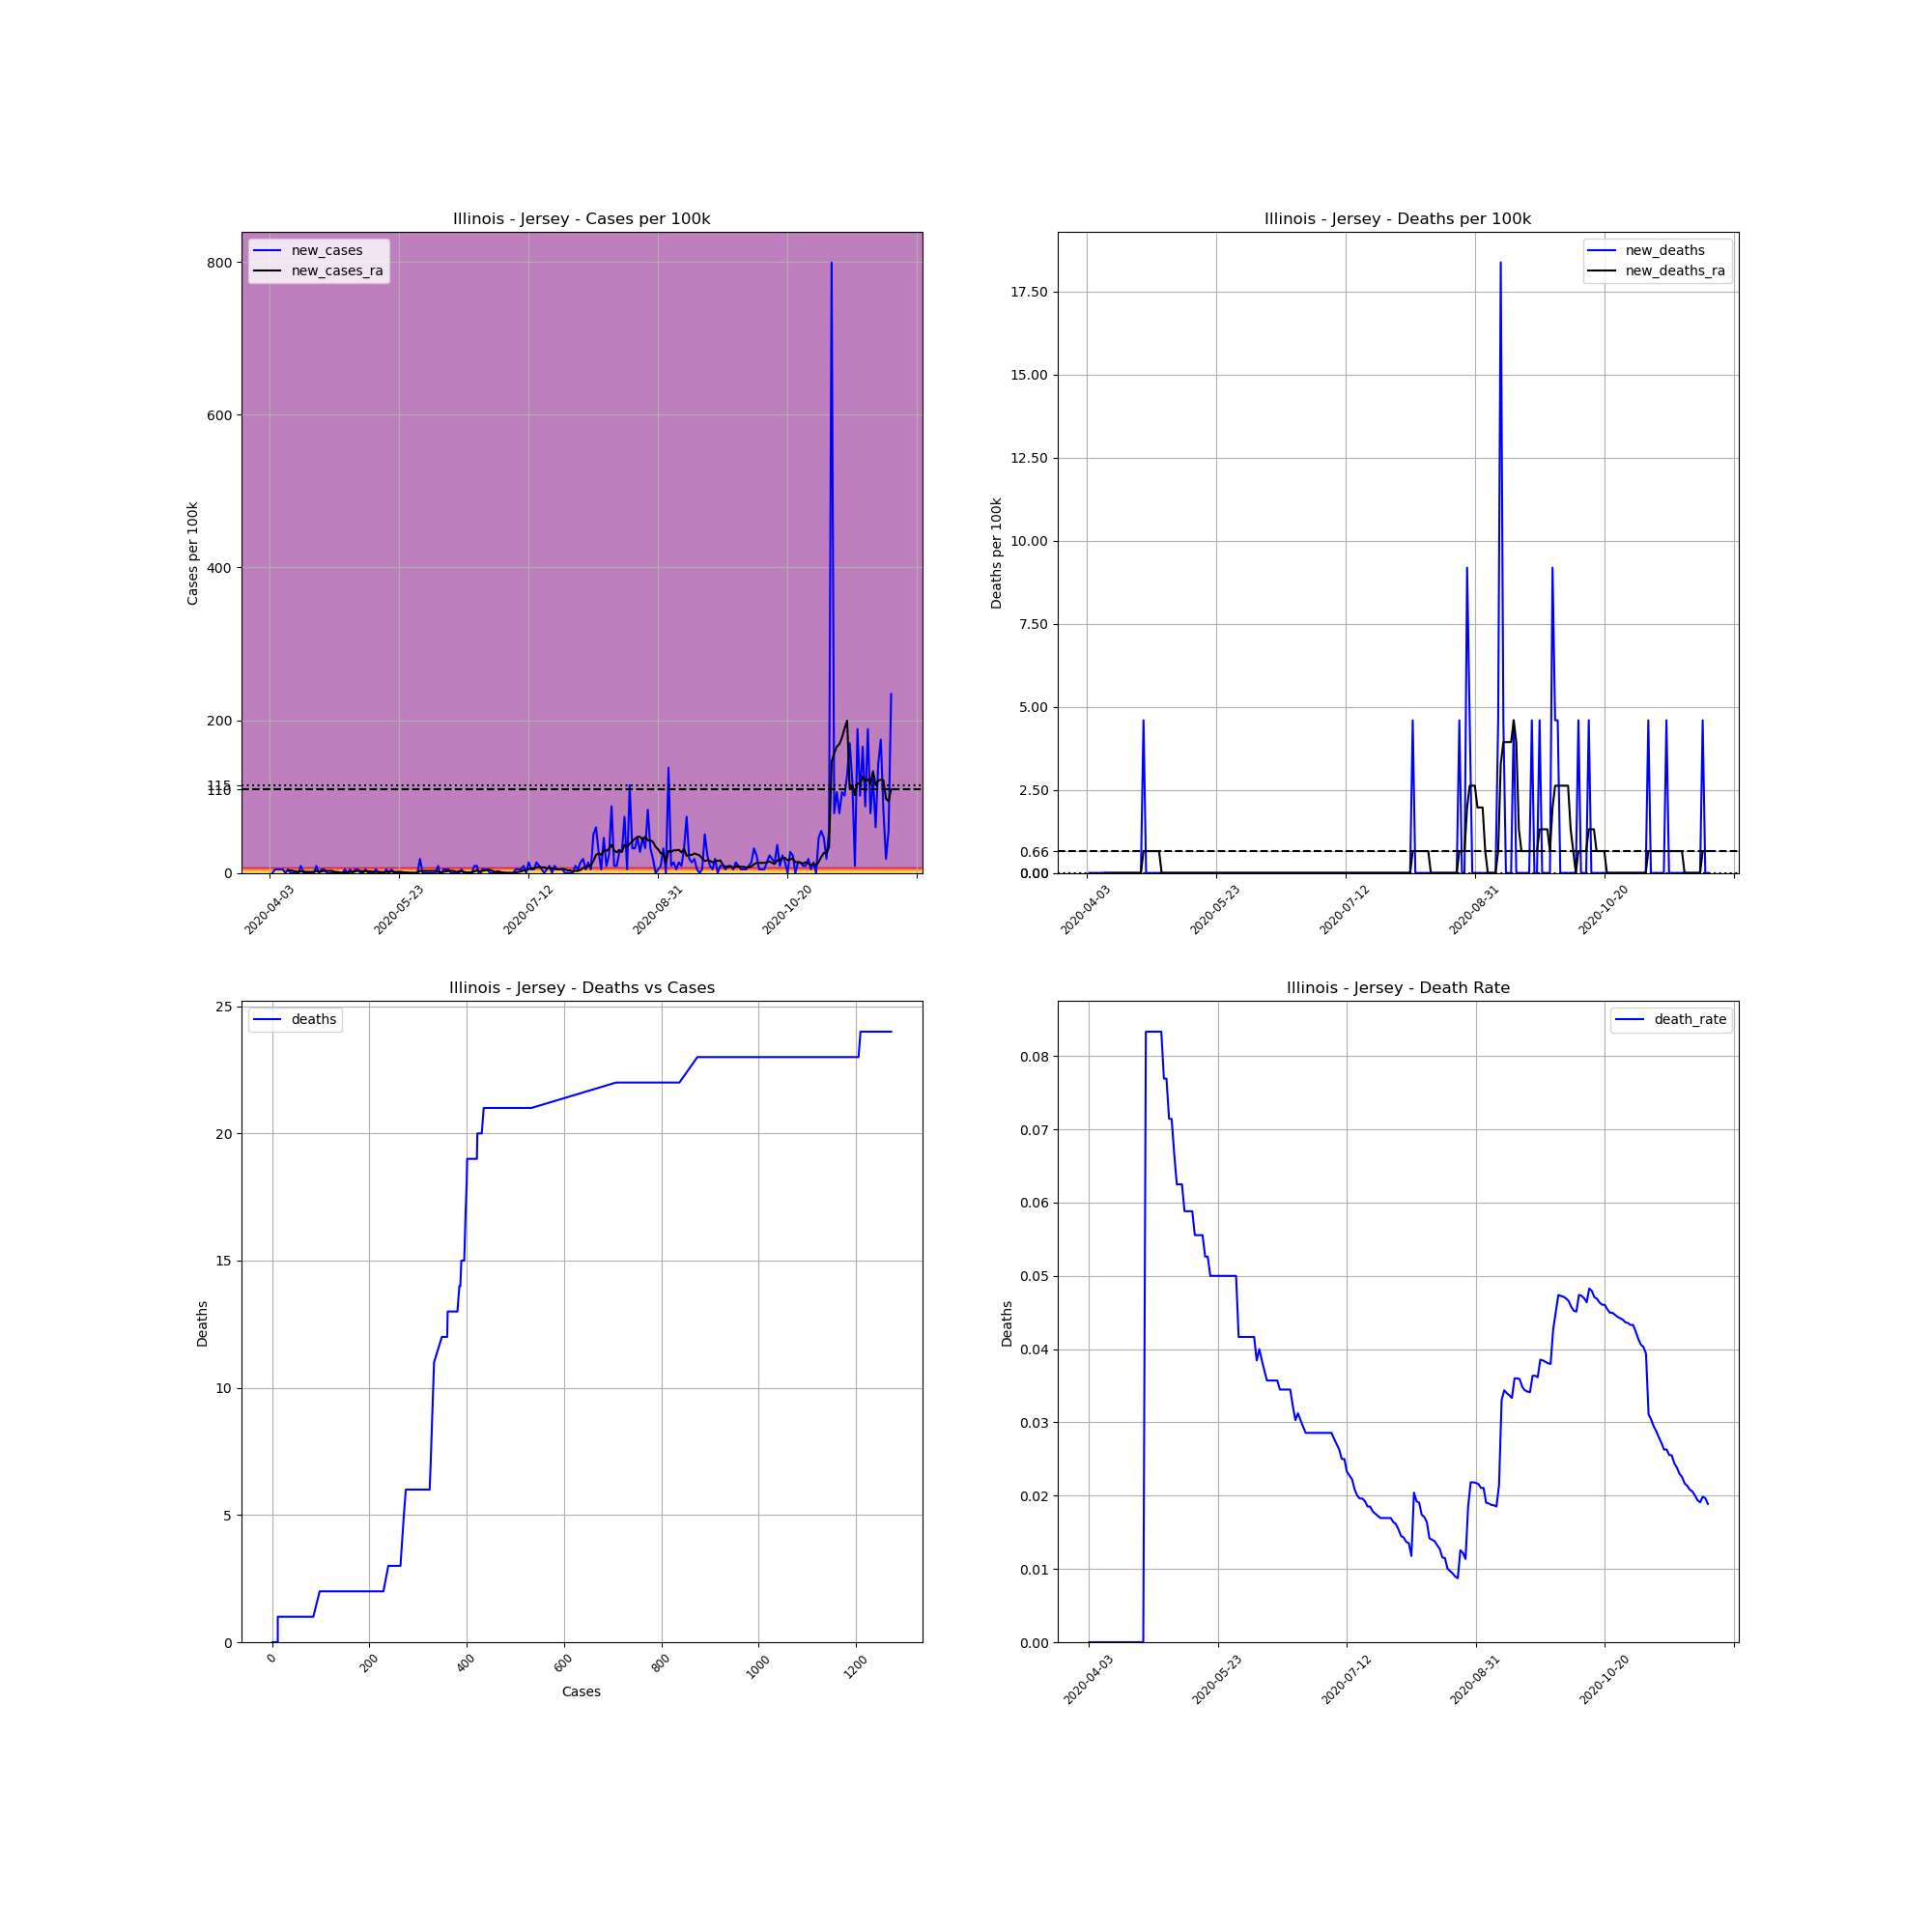

The data file committed next to this chart (first rows):
, date, county, state, fips, cases, deaths, COUNTY, STNAME, CTYNAME, POPESTIMATE2019, cases_per_100k, deaths_per_100k, death_rate, new_cases, new_deaths, new_cases_ra, new_deaths_ra
576459, 2020-04-03, Jersey, Illinois, 17083, 1, 0.0, 83, Illinois, Jersey, 21773, 4.593, 0.0, 0.0, , , , 
576460, 2020-04-04, Jersey, Illinois, 17083, 1, 0.0, 83, Illinois, Jersey, 21773, 4.593, 0.0, 0.0, 0.0, 0.0, , 
576461, 2020-04-05, Jersey, Illinois, 17083, 2, 0.0, 83, Illinois, Jersey, 21773, 9.186, 0.0, 0.0, 4.593, 0.0, , 
576462, 2020-04-06, Jersey, Illinois, 17083, 3, 0.0, 83, Illinois, Jersey, 21773, 13.78, 0.0, 0.0, 4.593, 0.0, , 
576463, 2020-04-07, Jersey, Illinois, 17083, 4, 0.0, 83, Illinois, Jersey, 21773, 18.37, 0.0, 0.0, 4.593, 0.0, , 
576464, 2020-04-08, Jersey, Illinois, 17083, 5, 0.0, 83, Illinois, Jersey, 21773, 22.96, 0.0, 0.0, 4.593, 0.0, , 
576465, 2020-04-09, Jersey, Illinois, 17083, 5, 0.0, 83, Illinois, Jersey, 21773, 22.96, 0.0, 0.0, 0.0, 0.0, , 
576466, 2020-04-10, Jersey, Illinois, 17083, 6, 0.0, 83, Illinois, Jersey, 21773, 27.56, 0.0, 0.0, 4.593, 0.0, 3.281, 0.0
576467, 2020-04-11, Jersey, Illinois, 17083, 6, 0.0, 83, Illinois, Jersey, 21773, 27.56, 0.0, 0.0, 0.0, 0.0, 3.281, 0.0
576468, 2020-04-12, Jersey, Illinois, 17083, 6, 0.0, 83, Illinois, Jersey, 21773, 27.56, 0.0, 0.0, 0.0, 0.0, 2.624, 0.0
576469, 2020-04-13, Jersey, Illinois, 17083, 6, 0.0, 83, Illinois, Jersey, 21773, 27.56, 0.0, 0.0, 0.0, 0.0, 1.968, 0.0
576470, 2020-04-14, Jersey, Illinois, 17083, 6, 0.0, 83, Illinois, Jersey, 21773, 27.56, 0.0, 0.0, 0.0, 0.0, 1.312, 0.0
576471, 2020-04-15, Jersey, Illinois, 17083, 8, 0.0, 83, Illinois, Jersey, 21773, 36.74, 0.0, 0.0, 9.186, 0.0, 1.968, 0.0
576472, 2020-04-16, Jersey, Illinois, 17083, 8, 0.0, 83, Illinois, Jersey, 21773, 36.74, 0.0, 0.0, 0.0, 0.0, 1.968, 0.0
576473, 2020-04-17, Jersey, Illinois, 17083, 8, 0.0, 83, Illinois, Jersey, 21773, 36.74, 0.0, 0.0, 0.0, 0.0, 1.312, 0.0
576474, 2020-04-18, Jersey, Illinois, 17083, 8, 0.0, 83, Illinois, Jersey, 21773, 36.74, 0.0, 0.0, 0.0, 0.0, 1.312, 0.0
576475, 2020-04-19, Jersey, Illinois, 17083, 8, 0.0, 83, Illinois, Jersey, 21773, 36.74, 0.0, 0.0, 0.0, 0.0, 1.312, 0.0
576476, 2020-04-20, Jersey, Illinois, 17083, 8, 0.0, 83, Illinois, Jersey, 21773, 36.74, 0.0, 0.0, 0.0, 0.0, 1.312, 0.0
576477, 2020-04-21, Jersey, Illinois, 17083, 10, 0.0, 83, Illinois, Jersey, 21773, 45.93, 0.0, 0.0, 9.186, 0.0, 2.624, 0.0
576478, 2020-04-22, Jersey, Illinois, 17083, 10, 0.0, 83, Illinois, Jersey, 21773, 45.93, 0.0, 0.0, 0.0, 0.0, 1.312, 0.0
576479, 2020-04-23, Jersey, Illinois, 17083, 11, 0.0, 83, Illinois, Jersey, 21773, 50.52, 0.0, 0.0, 4.593, 0.0, 1.968, 0.0
576480, 2020-04-24, Jersey, Illinois, 17083, 12, 0.0, 83, Illinois, Jersey, 21773, 55.11, 0.0, 0.0, 4.593, 0.0, 2.624, 0.0
576481, 2020-04-25, Jersey, Illinois, 17083, 12, 1.0, 83, Illinois, Jersey, 21773, 55.11, 4.593, 0.08333, 0.0, 4.593, 2.624, 0.6561
576482, 2020-04-26, Jersey, Illinois, 17083, 12, 1.0, 83, Illinois, Jersey, 21773, 55.11, 4.593, 0.08333, 0.0, 0.0, 2.624, 0.6561
576483, 2020-04-27, Jersey, Illinois, 17083, 12, 1.0, 83, Illinois, Jersey, 21773, 55.11, 4.593, 0.08333, 0.0, 0.0, 2.624, 0.6561
576484, 2020-04-28, Jersey, Illinois, 17083, 12, 1.0, 83, Illinois, Jersey, 21773, 55.11, 4.593, 0.08333, 0.0, 0.0, 1.312, 0.6561
576485, 2020-04-29, Jersey, Illinois, 17083, 12, 1.0, 83, Illinois, Jersey, 21773, 55.11, 4.593, 0.08333, 0.0, 0.0, 1.312, 0.6561
576486, 2020-04-30, Jersey, Illinois, 17083, 12, 1.0, 83, Illinois, Jersey, 21773, 55.11, 4.593, 0.08333, 0.0, 0.0, 0.6561, 0.6561
576487, 2020-05-01, Jersey, Illinois, 17083, 12, 1.0, 83, Illinois, Jersey, 21773, 55.11, 4.593, 0.08333, 0.0, 0.0, 0.0, 0.6561
576488, 2020-05-02, Jersey, Illinois, 17083, 13, 1.0, 83, Illinois, Jersey, 21773, 59.71, 4.593, 0.07692, 4.593, 0.0, 0.6561, 0.0
576489, 2020-05-03, Jersey, Illinois, 17083, 13, 1.0, 83, Illinois, Jersey, 21773, 59.71, 4.593, 0.07692, 0.0, 0.0, 0.6561, 0.0
576490, 2020-05-04, Jersey, Illinois, 17083, 14, 1.0, 83, Illinois, Jersey, 21773, 64.3, 4.593, 0.07143, 4.593, 0.0, 1.312, 0.0
576491, 2020-05-05, Jersey, Illinois, 17083, 14, 1.0, 83, Illinois, Jersey, 21773, 64.3, 4.593, 0.07143, 0.0, 0.0, 1.312, 0.0
576492, 2020-05-06, Jersey, Illinois, 17083, 15, 1.0, 83, Illinois, Jersey, 21773, 68.89, 4.593, 0.06667, 4.593, 0.0, 1.968, 0.0
576493, 2020-05-07, Jersey, Illinois, 17083, 16, 1.0, 83, Illinois, Jersey, 21773, 73.49, 4.593, 0.0625, 4.593, 0.0, 2.624, 0.0
576494, 2020-05-08, Jersey, Illinois, 17083, 16, 1.0, 83, Illinois, Jersey, 21773, 73.49, 4.593, 0.0625, 0.0, 0.0, 2.624, 0.0
576495, 2020-05-09, Jersey, Illinois, 17083, 16, 1.0, 83, Illinois, Jersey, 21773, 73.49, 4.593, 0.0625, 0.0, 0.0, 1.968, 0.0
576496, 2020-05-10, Jersey, Illinois, 17083, 17, 1.0, 83, Illinois, Jersey, 21773, 78.08, 4.593, 0.05882, 4.593, 0.0, 2.624, 0.0
576497, 2020-05-11, Jersey, Illinois, 17083, 17, 1.0, 83, Illinois, Jersey, 21773, 78.08, 4.593, 0.05882, 0.0, 0.0, 1.968, 0.0
576498, 2020-05-12, Jersey, Illinois, 17083, 17, 1.0, 83, Illinois, Jersey, 21773, 78.08, 4.593, 0.05882, 0.0, 0.0, 1.968, 0.0
576499, 2020-05-13, Jersey, Illinois, 17083, 17, 1.0, 83, Illinois, Jersey, 21773, 78.08, 4.593, 0.05882, 0.0, 0.0, 1.312, 0.0
576500, 2020-05-14, Jersey, Illinois, 17083, 18, 1.0, 83, Illinois, Jersey, 21773, 82.67, 4.593, 0.05556, 4.593, 0.0, 1.312, 0.0
576501, 2020-05-15, Jersey, Illinois, 17083, 18, 1.0, 83, Illinois, Jersey, 21773, 82.67, 4.593, 0.05556, 0.0, 0.0, 1.312, 0.0
576502, 2020-05-16, Jersey, Illinois, 17083, 18, 1.0, 83, Illinois, Jersey, 21773, 82.67, 4.593, 0.05556, 0.0, 0.0, 1.312, 0.0
576503, 2020-05-17, Jersey, Illinois, 17083, 18, 1.0, 83, Illinois, Jersey, 21773, 82.67, 4.593, 0.05556, 0.0, 0.0, 0.6561, 0.0
576504, 2020-05-18, Jersey, Illinois, 17083, 19, 1.0, 83, Illinois, Jersey, 21773, 87.26, 4.593, 0.05263, 4.593, 0.0, 1.312, 0.0
576505, 2020-05-19, Jersey, Illinois, 17083, 19, 1.0, 83, Illinois, Jersey, 21773, 87.26, 4.593, 0.05263, 0.0, 0.0, 1.312, 0.0
576506, 2020-05-20, Jersey, Illinois, 17083, 20, 1.0, 83, Illinois, Jersey, 21773, 91.86, 4.593, 0.05, 4.593, 0.0, 1.968, 0.0
576507, 2020-05-21, Jersey, Illinois, 17083, 20, 1.0, 83, Illinois, Jersey, 21773, 91.86, 4.593, 0.05, 0.0, 0.0, 1.312, 0.0
576508, 2020-05-22, Jersey, Illinois, 17083, 20, 1.0, 83, Illinois, Jersey, 21773, 91.86, 4.593, 0.05, 0.0, 0.0, 1.312, 0.0
576509, 2020-05-23, Jersey, Illinois, 17083, 20, 1.0, 83, Illinois, Jersey, 21773, 91.86, 4.593, 0.05, 0.0, 0.0, 1.312, 0.0
576510, 2020-05-24, Jersey, Illinois, 17083, 20, 1.0, 83, Illinois, Jersey, 21773, 91.86, 4.593, 0.05, 0.0, 0.0, 1.312, 0.0
576511, 2020-05-25, Jersey, Illinois, 17083, 20, 1.0, 83, Illinois, Jersey, 21773, 91.86, 4.593, 0.05, 0.0, 0.0, 0.6561, 0.0
576512, 2020-05-26, Jersey, Illinois, 17083, 20, 1.0, 83, Illinois, Jersey, 21773, 91.86, 4.593, 0.05, 0.0, 0.0, 0.6561, 0.0
576513, 2020-05-27, Jersey, Illinois, 17083, 20, 1.0, 83, Illinois, Jersey, 21773, 91.86, 4.593, 0.05, 0.0, 0.0, 0.0, 0.0
576514, 2020-05-28, Jersey, Illinois, 17083, 20, 1.0, 83, Illinois, Jersey, 21773, 91.86, 4.593, 0.05, 0.0, 0.0, 0.0, 0.0
576515, 2020-05-29, Jersey, Illinois, 17083, 20, 1.0, 83, Illinois, Jersey, 21773, 91.86, 4.593, 0.05, 0.0, 0.0, 0.0, 0.0
576516, 2020-05-30, Jersey, Illinois, 17083, 20, 1.0, 83, Illinois, Jersey, 21773, 91.86, 4.593, 0.05, 0.0, 0.0, 0.0, 0.0
576517, 2020-05-31, Jersey, Illinois, 17083, 24, 1.0, 83, Illinois, Jersey, 21773, 110.2, 4.593, 0.04167, 18.37, 0.0, 2.624, 0.0
576518, 2020-06-01, Jersey, Illinois, 17083, 24, 1.0, 83, Illinois, Jersey, 21773, 110.2, 4.593, 0.04167, 0.0, 0.0, 2.624, 0.0
... 181 more rows
